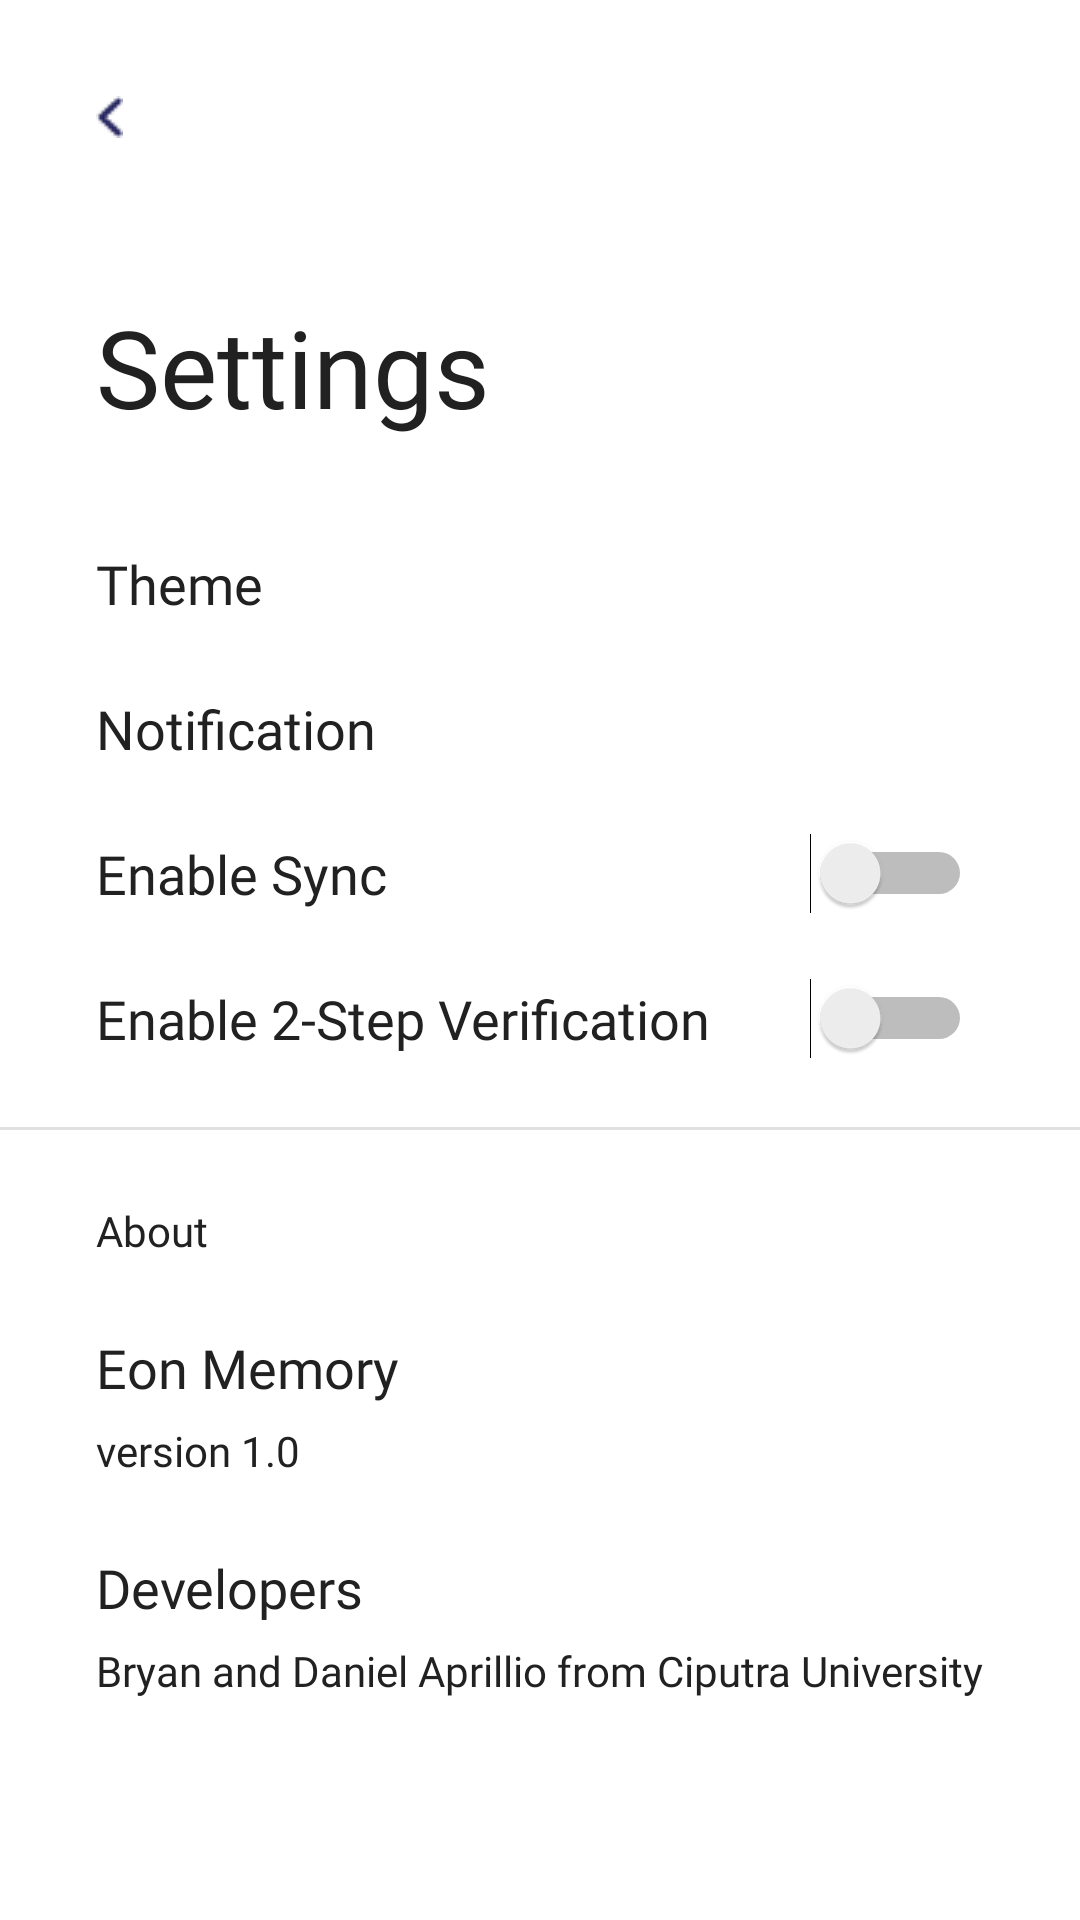

Produce the Android XML layout that renders to this screen, including the resource entries it uses.
<!-- AndroidManifest.xml: application theme Theme.EonMemory -->
<!-- res/layout/activity_setting_page.xml -->
<?xml version="1.0" encoding="utf-8"?>
<androidx.constraintlayout.widget.ConstraintLayout xmlns:android="http://schemas.android.com/apk/res/android"
    xmlns:app="http://schemas.android.com/apk/res-auto"
    xmlns:tools="http://schemas.android.com/tools"
    android:layout_width="match_parent"
    android:layout_height="match_parent"
    tools:context=".SettingPageActivity">

    <ImageView
        android:id="@+id/setting_imageView_back"
        android:layout_width="wrap_content"
        android:layout_height="wrap_content"
        android:layout_marginStart="32dp"
        android:layout_marginTop="32dp"
        android:paddingRight="16dp"
        android:paddingBottom="16dp"
        app:layout_constraintStart_toStartOf="parent"
        app:layout_constraintTop_toTopOf="parent"
        app:srcCompat="@drawable/back_arrow" />

    <TextView
        android:id="@+id/textView30"
        android:layout_width="wrap_content"
        android:layout_height="wrap_content"
        android:layout_marginTop="36dp"
        android:fontFamily="@font/roboto"
        android:text="Settings"
        android:textColor="@color/gray_900"
        android:textSize="36sp"
        app:layout_constraintStart_toStartOf="@+id/setting_imageView_back"
        app:layout_constraintTop_toBottomOf="@+id/setting_imageView_back" />

    <TextView
        android:id="@+id/textView34"
        android:layout_width="wrap_content"
        android:layout_height="wrap_content"
        android:layout_marginTop="36dp"
        android:text="Theme"
        android:fontFamily="@font/roboto"
        android:textColor="@color/gray_900"
        android:textSize="18sp"
        app:layout_constraintStart_toStartOf="@+id/textView30"
        app:layout_constraintTop_toBottomOf="@+id/textView30" />

    <TextView
        android:id="@+id/textView35"
        android:layout_width="wrap_content"
        android:layout_height="wrap_content"
        android:layout_marginTop="24dp"
        android:fontFamily="@font/roboto"
        android:text="Notification"
        android:textColor="@color/gray_900"
        android:textSize="18sp"
        app:layout_constraintStart_toStartOf="@+id/textView34"
        app:layout_constraintTop_toBottomOf="@+id/textView34" />

    <TextView
        android:id="@+id/textView36"
        android:layout_width="wrap_content"
        android:layout_height="wrap_content"
        android:layout_marginTop="24dp"
        android:fontFamily="@font/roboto_bold"
        android:text="Enable Sync"
        android:textColor="@color/gray_900"
        android:textSize="18sp"
        app:layout_constraintStart_toStartOf="@+id/textView35"
        app:layout_constraintTop_toBottomOf="@+id/textView35" />

    <View
        android:id="@+id/divider"
        android:layout_width="409dp"
        android:layout_height="1dp"
        android:layout_marginTop="24dp"
        android:background="?android:attr/listDivider"
        app:layout_constraintEnd_toEndOf="parent"
        app:layout_constraintHorizontal_bias="0.0"
        app:layout_constraintStart_toStartOf="parent"
        app:layout_constraintTop_toBottomOf="@+id/textView37" />

    <TextView
        android:id="@+id/textView37"
        android:layout_width="wrap_content"
        android:layout_height="wrap_content"
        android:layout_marginTop="24dp"
        android:fontFamily="@font/roboto_bold"
        android:text="Enable 2-Step Verification"
        android:textColor="@color/gray_900"
        android:textSize="18sp"
        app:layout_constraintStart_toStartOf="@+id/textView36"
        app:layout_constraintTop_toBottomOf="@+id/textView36" />

    <TextView
        android:id="@+id/textView38"
        android:layout_width="wrap_content"
        android:layout_height="wrap_content"
        android:layout_marginTop="24dp"
        android:fontFamily="@font/roboto_medium"
        android:text="About"
        android:textColor="@color/gray_900"
        android:textSize="14sp"
        app:layout_constraintStart_toStartOf="@+id/textView37"
        app:layout_constraintTop_toBottomOf="@+id/divider" />

    <TextView
        android:id="@+id/textView39"
        android:layout_width="wrap_content"
        android:layout_height="wrap_content"
        android:layout_marginTop="24dp"
        android:fontFamily="@font/roboto"
        android:text="Eon Memory"
        android:textColor="@color/gray_900"
        android:textSize="18sp"
        app:layout_constraintStart_toStartOf="@+id/textView38"
        app:layout_constraintTop_toBottomOf="@+id/textView38" />

    <TextView
        android:id="@+id/textView40"
        android:layout_width="wrap_content"
        android:layout_height="wrap_content"
        android:layout_marginTop="6dp"
        android:fontFamily="@font/roboto_light"
        android:text="version 1.0"
        android:textColor="@color/gray_900"
        android:textSize="14sp"
        app:layout_constraintStart_toStartOf="@+id/textView39"
        app:layout_constraintTop_toBottomOf="@+id/textView39" />

    <TextView
        android:id="@+id/textView41"
        android:layout_width="wrap_content"
        android:layout_height="wrap_content"
        android:layout_marginTop="24dp"
        android:fontFamily="@font/roboto"
        android:text="Developers"
        android:textColor="@color/gray_900"
        android:textSize="18sp"
        app:layout_constraintStart_toStartOf="@+id/textView40"
        app:layout_constraintTop_toBottomOf="@+id/textView40" />

    <TextView
        android:id="@+id/textView42"
        android:layout_width="wrap_content"
        android:layout_height="wrap_content"
        android:layout_marginTop="6dp"
        android:fontFamily="@font/roboto_light"
        android:text="Bryan and Daniel Aprillio from Ciputra University"
        android:textColor="@color/gray_900"
        android:textSize="14sp"
        app:layout_constraintStart_toStartOf="@+id/textView41"
        app:layout_constraintTop_toBottomOf="@+id/textView41" />

    <Switch
        android:id="@+id/switch1"
        android:layout_width="wrap_content"
        android:layout_height="wrap_content"
        android:layout_marginEnd="36dp"
        android:buttonTint="@color/amber_500"
        app:layout_constraintBottom_toBottomOf="@+id/textView36"
        app:layout_constraintEnd_toEndOf="parent"
        app:layout_constraintTop_toTopOf="@+id/textView36" />

    <Switch
        android:id="@+id/switch2"
        android:layout_width="wrap_content"
        android:layout_height="wrap_content"
        android:buttonTint="@color/amber_500"
        app:layout_constraintBottom_toBottomOf="@+id/textView37"
        app:layout_constraintEnd_toEndOf="@+id/switch1"
        app:layout_constraintTop_toTopOf="@+id/textView37" />
</androidx.constraintlayout.widget.ConstraintLayout>
<!-- resources referenced by this layout -->
<resources>
  <color name="amber_500">#FFC107</color>
  <color name="gray_900">#212121</color>
  <!-- drawable back_arrow: png bitmap (drawable, 320 bytes) -->
  <style name="Theme.EonMemory" parent="Theme.MaterialComponents.DayNight.NoActionBar">
          
          <item name="colorPrimary">@color/amber_500</item>
          <item name="colorPrimaryVariant">@color/orange_400</item>
          <item name="colorOnPrimary">@color/gray_900</item>
          
          <item name="colorSecondary">@color/blue</item>
          <item name="colorSecondaryVariant">@color/light_blue</item>
          <item name="colorOnSecondary">@color/gray_900</item>
          
          <item name="android:statusBarColor" tools:targetApi="l">?attr/colorPrimaryVariant</item>
          
      </style>
  <color name="orange_400">#FFA726</color>
  <color name="blue">#40C4FF</color>
  <color name="light_blue">#B1E5FF</color>
</resources>
